The GitHub repository dgNathiRocha/datascienceHealth contains a labelled image folder "Train_Test_Folder" with 2 categories: normal, squamous cell carcinoma. Examples follow, each with its label.

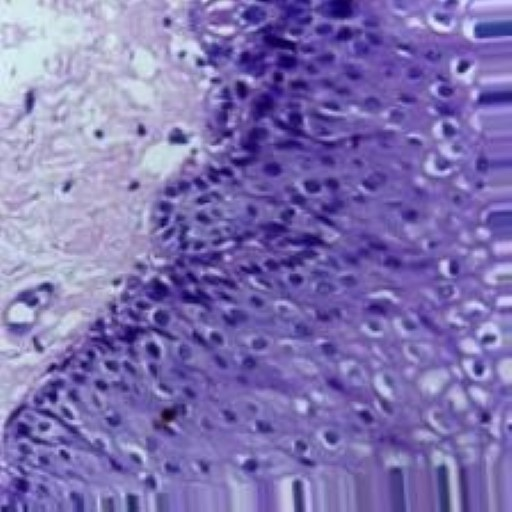
Label: normal

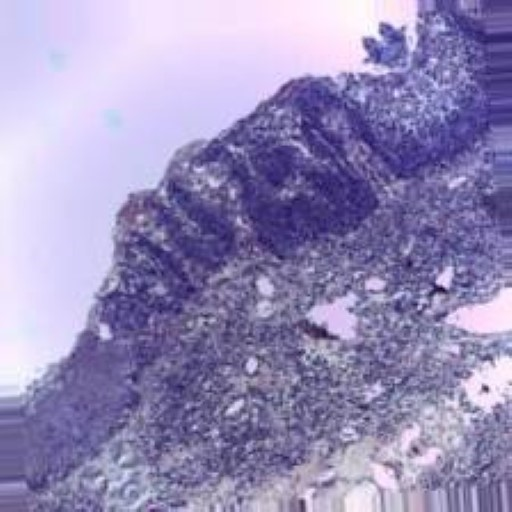
Label: squamous cell carcinoma

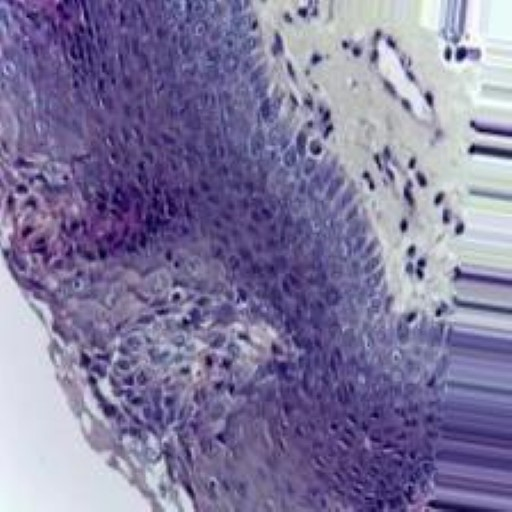
Label: normal

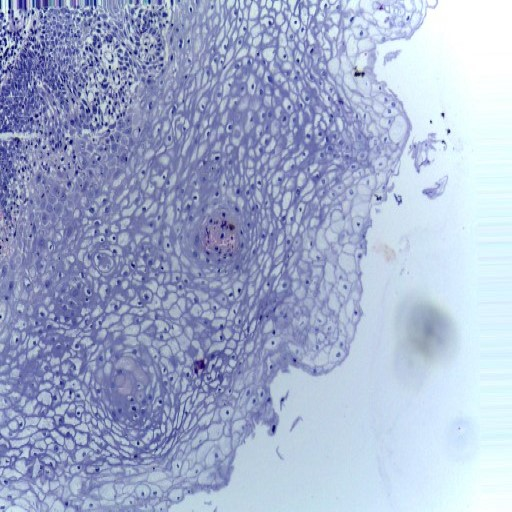
Label: squamous cell carcinoma

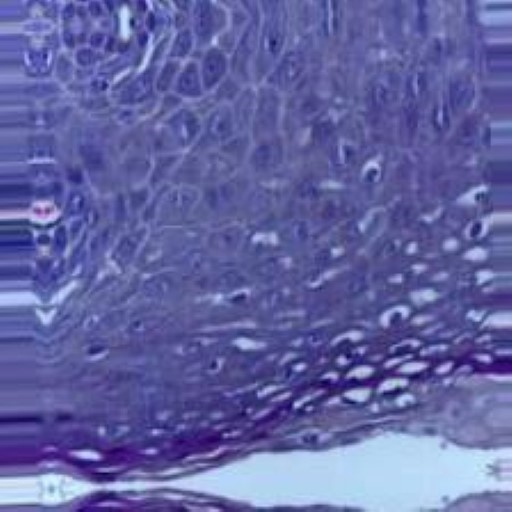
Label: normal

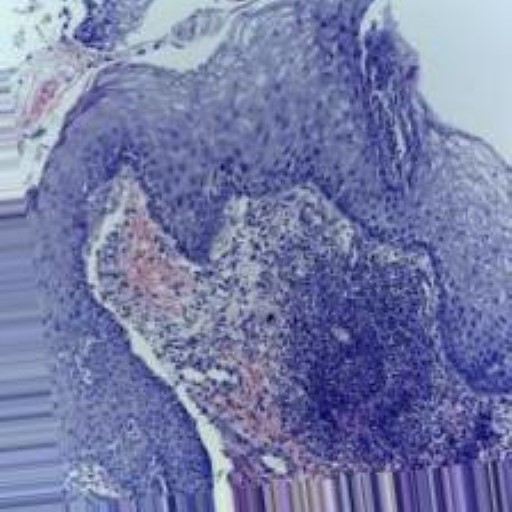
Label: squamous cell carcinoma
